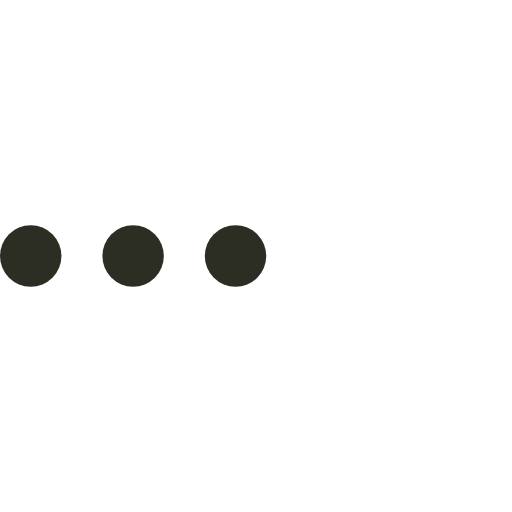
t = 0.00 s
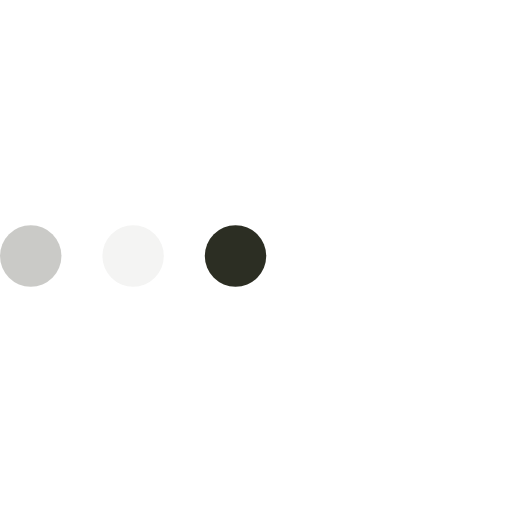
t = 0.23 s
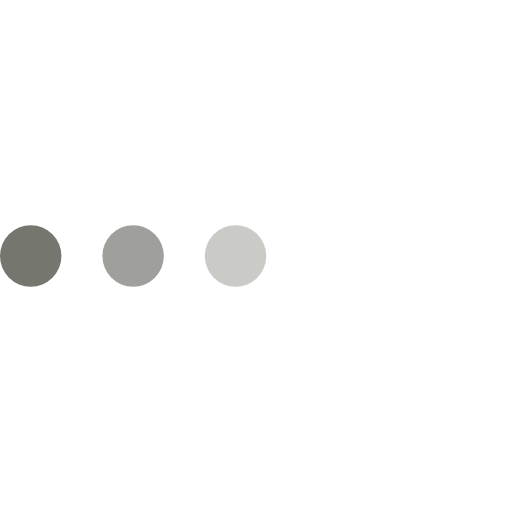
t = 0.43 s
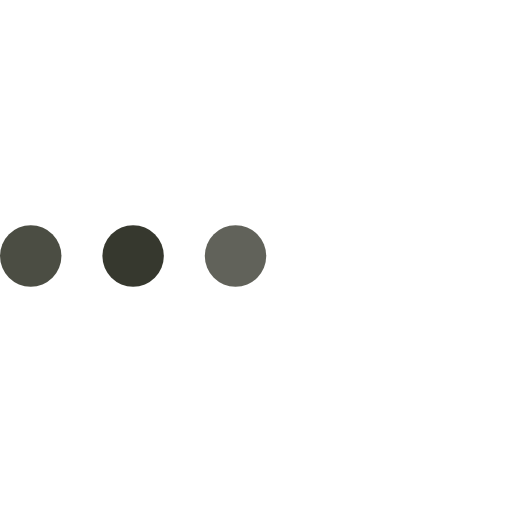
t = 0.68 s
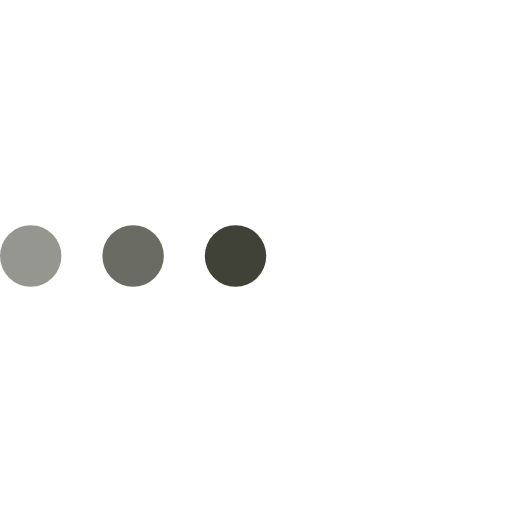
t = 0.85 s
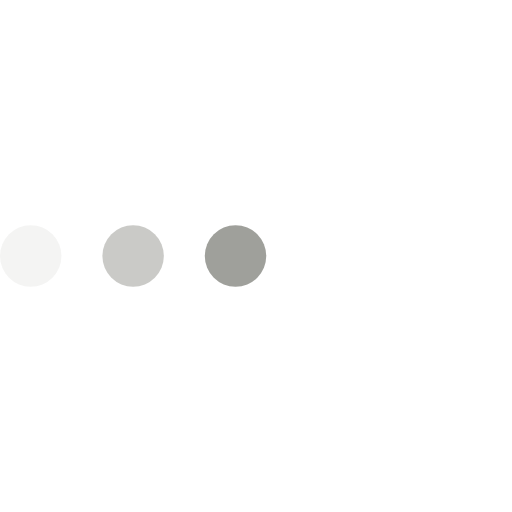
t = 1.08 s

The animated SVG that drew these frames (rendered in a browser with its animation timeline set to each time). Animation: 3 SMIL elements (animate=3); one cycle of 1.30 s, repeats indefinitely.

<svg version="1.1" id="L4" xmlns="http://www.w3.org/2000/svg" xmlns:xlink="http://www.w3.org/1999/xlink" x="0px" y="0px"
  viewBox="0 0 100 100" enable-background="new 0 0 0 0" xml:space="preserve">
  <circle fill="#2c2e23" stroke="none" cx="6" cy="50" r="6">
    <animate
      attributeName="opacity"
      dur="1s"
      values="0;1;0"
      repeatCount="indefinite"
      begin="0.1"/>    
  </circle>
  <circle fill="#2c2e23" stroke="none" cx="26" cy="50" r="6">
    <animate
      attributeName="opacity"
      dur="1s"
      values="0;1;0"
      repeatCount="indefinite" 
      begin="0.2"/>       
  </circle>
  <circle fill="#2c2e23" stroke="none" cx="46" cy="50" r="6">
    <animate
      attributeName="opacity"
      dur="1s"
      values="0;1;0"
      repeatCount="indefinite" 
      begin="0.3"/>     
  </circle>
</svg>
